Image classification data set "processed" (burakkurt07/blood-cell-detection-project on GitHub). Class labels (3): platelets, RBC, WBC.

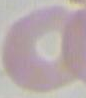
Label: RBC

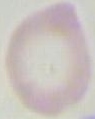
Label: RBC

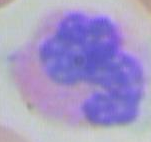
Label: WBC

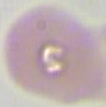
Label: RBC

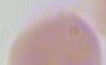
Label: RBC

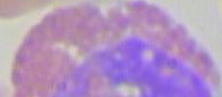
Label: WBC
